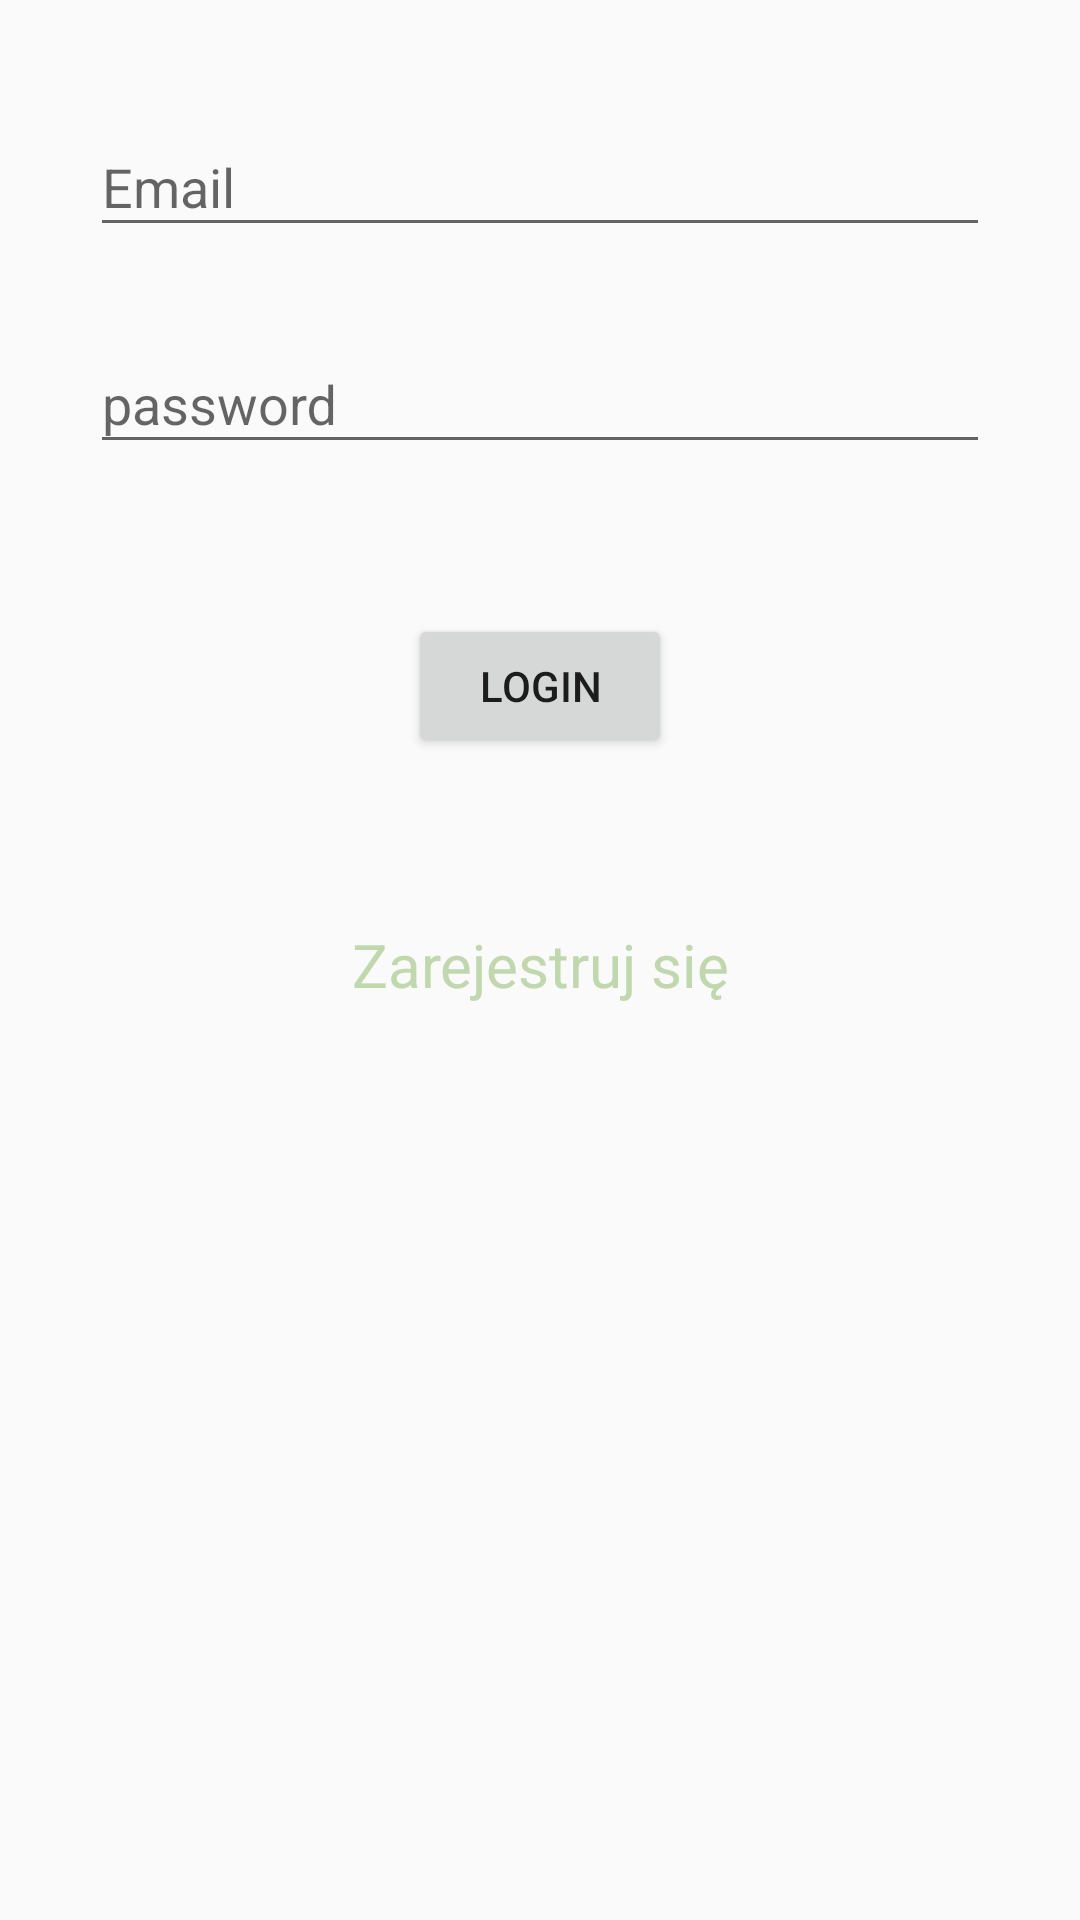

Write the Android layout XML for this screen, with the resource values it uses.
<!-- AndroidManifest.xml: application theme AppTheme -->
<!-- res/layout/activity_login.xml -->
<?xml version="1.0" encoding="utf-8"?>
<LinearLayout xmlns:android="http://schemas.android.com/apk/res/android"
    xmlns:app="http://schemas.android.com/apk/res-auto"
    xmlns:tools="http://schemas.android.com/tools"
    android:layout_width="match_parent"
    android:layout_height="match_parent"
    android:layout_gravity="center"

    android:orientation="vertical"
    android:padding="30dp"
    tools:context=".LoginActivity">

    <com.google.android.material.textfield.TextInputLayout xmlns:android="http://schemas.android.com/apk/res/android"

        android:layout_width="match_parent"
        android:layout_height="wrap_content"
        android:hint="Email"
        android:paddingBottom="20dp">

        <com.google.android.material.textfield.TextInputEditText
            android:id="@+id/email_input"
            android:layout_width="match_parent"
            android:layout_height="wrap_content" />

    </com.google.android.material.textfield.TextInputLayout>

    <com.google.android.material.textfield.TextInputLayout xmlns:android="http://schemas.android.com/apk/res/android"

        android:layout_width="match_parent"
        android:layout_height="wrap_content"
        android:hint="password"
        android:paddingBottom="20dp"

        >

        <com.google.android.material.textfield.TextInputEditText
            android:id="@+id/password_input"
            android:layout_width="match_parent"
            android:layout_height="wrap_content"
            android:inputType="textPassword" />

    </com.google.android.material.textfield.TextInputLayout>

    <LinearLayout
        android:layout_width="wrap_content"
        android:layout_height="wrap_content"
        android:layout_gravity="center"
        android:layout_marginTop="30dp">

        <Button
            android:id="@+id/login_button"
            android:layout_width="wrap_content"
            android:layout_height="wrap_content"
            android:text="LOGIN" />
    </LinearLayout>

    <LinearLayout
        android:layout_width="wrap_content"
        android:layout_height="wrap_content"
        android:layout_gravity="center"
        android:layout_marginTop="45dp">

        <Button
            android:id="@+id/register_button"
            style="@style/Widget.MaterialComponents.Button.TextButton"
            android:layout_width="wrap_content"
            android:layout_height="wrap_content"
            android:text="Zarejestruj się"
            android:textSize="20dp" />
    </LinearLayout>
</LinearLayout>
<!-- resources referenced by this layout -->
<resources>
  <style name="AppTheme" parent="Theme.AppCompat.Light.NoActionBar">
          <item name="colorPrimary">@color/tea</item>
          <item name="colorPrimaryDark">@color/grey</item>
          <item name="colorAccent">@color/darksea</item>
      </style>
  <color name="tea">#c1d7ae</color>
  <color name="grey">#968e85</color>
  <color name="darksea">#8cc084</color>
</resources>
